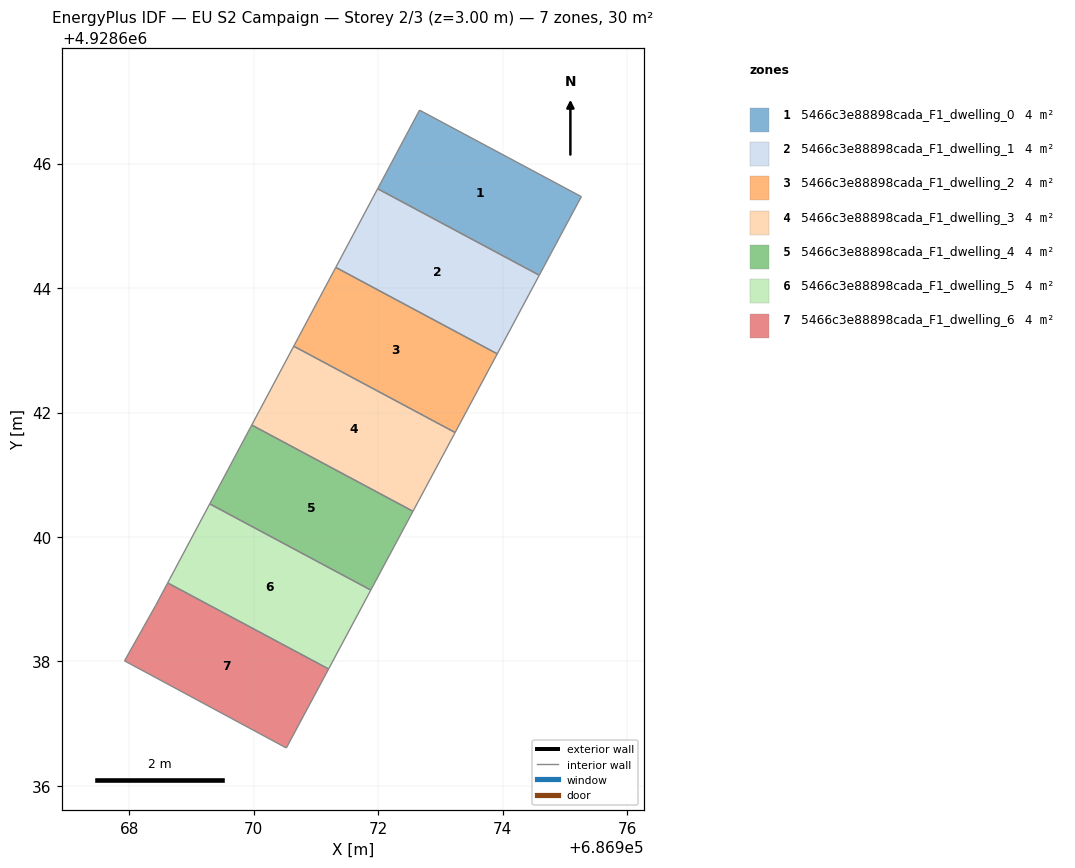
=== STOREY PLAN SPEC (per zone: floor XY polygon, exterior-wall plan segments, windows/doors) ===
zone 1: 5466c3e88898cada_F1_dwelling_0  (4.2 m²)
  floor: (686974.59, 4928644.21) (686975.27, 4928645.47) (686972.67, 4928646.86) (686971.99, 4928645.60)
  interior walls: 4
zone 2: 5466c3e88898cada_F1_dwelling_1  (4.2 m²)
  floor: (686973.91, 4928642.94) (686974.59, 4928644.21) (686971.99, 4928645.60) (686971.32, 4928644.33)
  interior walls: 4
zone 3: 5466c3e88898cada_F1_dwelling_2  (4.2 m²)
  floor: (686973.24, 4928641.68) (686973.91, 4928642.94) (686971.32, 4928644.33) (686970.64, 4928643.07)
  interior walls: 4
zone 4: 5466c3e88898cada_F1_dwelling_3  (4.2 m²)
  floor: (686972.56, 4928640.41) (686973.24, 4928641.68) (686970.64, 4928643.07) (686969.97, 4928641.80)
  interior walls: 4
zone 5: 5466c3e88898cada_F1_dwelling_4  (4.2 m²)
  floor: (686971.88, 4928639.15) (686972.56, 4928640.41) (686969.97, 4928641.80) (686969.29, 4928640.53)
  interior walls: 4
zone 6: 5466c3e88898cada_F1_dwelling_5  (4.2 m²)
  floor: (686971.20, 4928637.88) (686971.88, 4928639.15) (686969.29, 4928640.53) (686968.62, 4928639.26)
  interior walls: 4
zone 7: 5466c3e88898cada_F1_dwelling_6  (4.2 m²)
  floor: (686970.53, 4928636.61) (686971.20, 4928637.88) (686968.62, 4928639.26) (686968.43, 4928638.90) (686967.93, 4928638.01)
  interior walls: 5

=== DERIVED (storey summary) ===
Building: EU S2 Campaign
Storey: 2 of 3  (floor level z = 3.00 m)
Storey gross floor area: 29.5 m²
Zones on this storey: 7
  - 5466c3e88898cada_F1_dwelling_0: floor 4.2 m²
  - 5466c3e88898cada_F1_dwelling_1: floor 4.2 m²
  - 5466c3e88898cada_F1_dwelling_2: floor 4.2 m²
  - 5466c3e88898cada_F1_dwelling_3: floor 4.2 m²
  - 5466c3e88898cada_F1_dwelling_4: floor 4.2 m²
  - 5466c3e88898cada_F1_dwelling_5: floor 4.2 m²
  - 5466c3e88898cada_F1_dwelling_6: floor 4.2 m²
Zone adjacency (shared interzone walls):
  - 5466c3e88898cada_F1_dwelling_0 ↔ 5466c3e88898cada_F1_dwelling_1
  - 5466c3e88898cada_F1_dwelling_1 ↔ 5466c3e88898cada_F1_dwelling_2
  - 5466c3e88898cada_F1_dwelling_2 ↔ 5466c3e88898cada_F1_dwelling_3
  - 5466c3e88898cada_F1_dwelling_3 ↔ 5466c3e88898cada_F1_dwelling_4
  - 5466c3e88898cada_F1_dwelling_4 ↔ 5466c3e88898cada_F1_dwelling_5
  - 5466c3e88898cada_F1_dwelling_5 ↔ 5466c3e88898cada_F1_dwelling_6